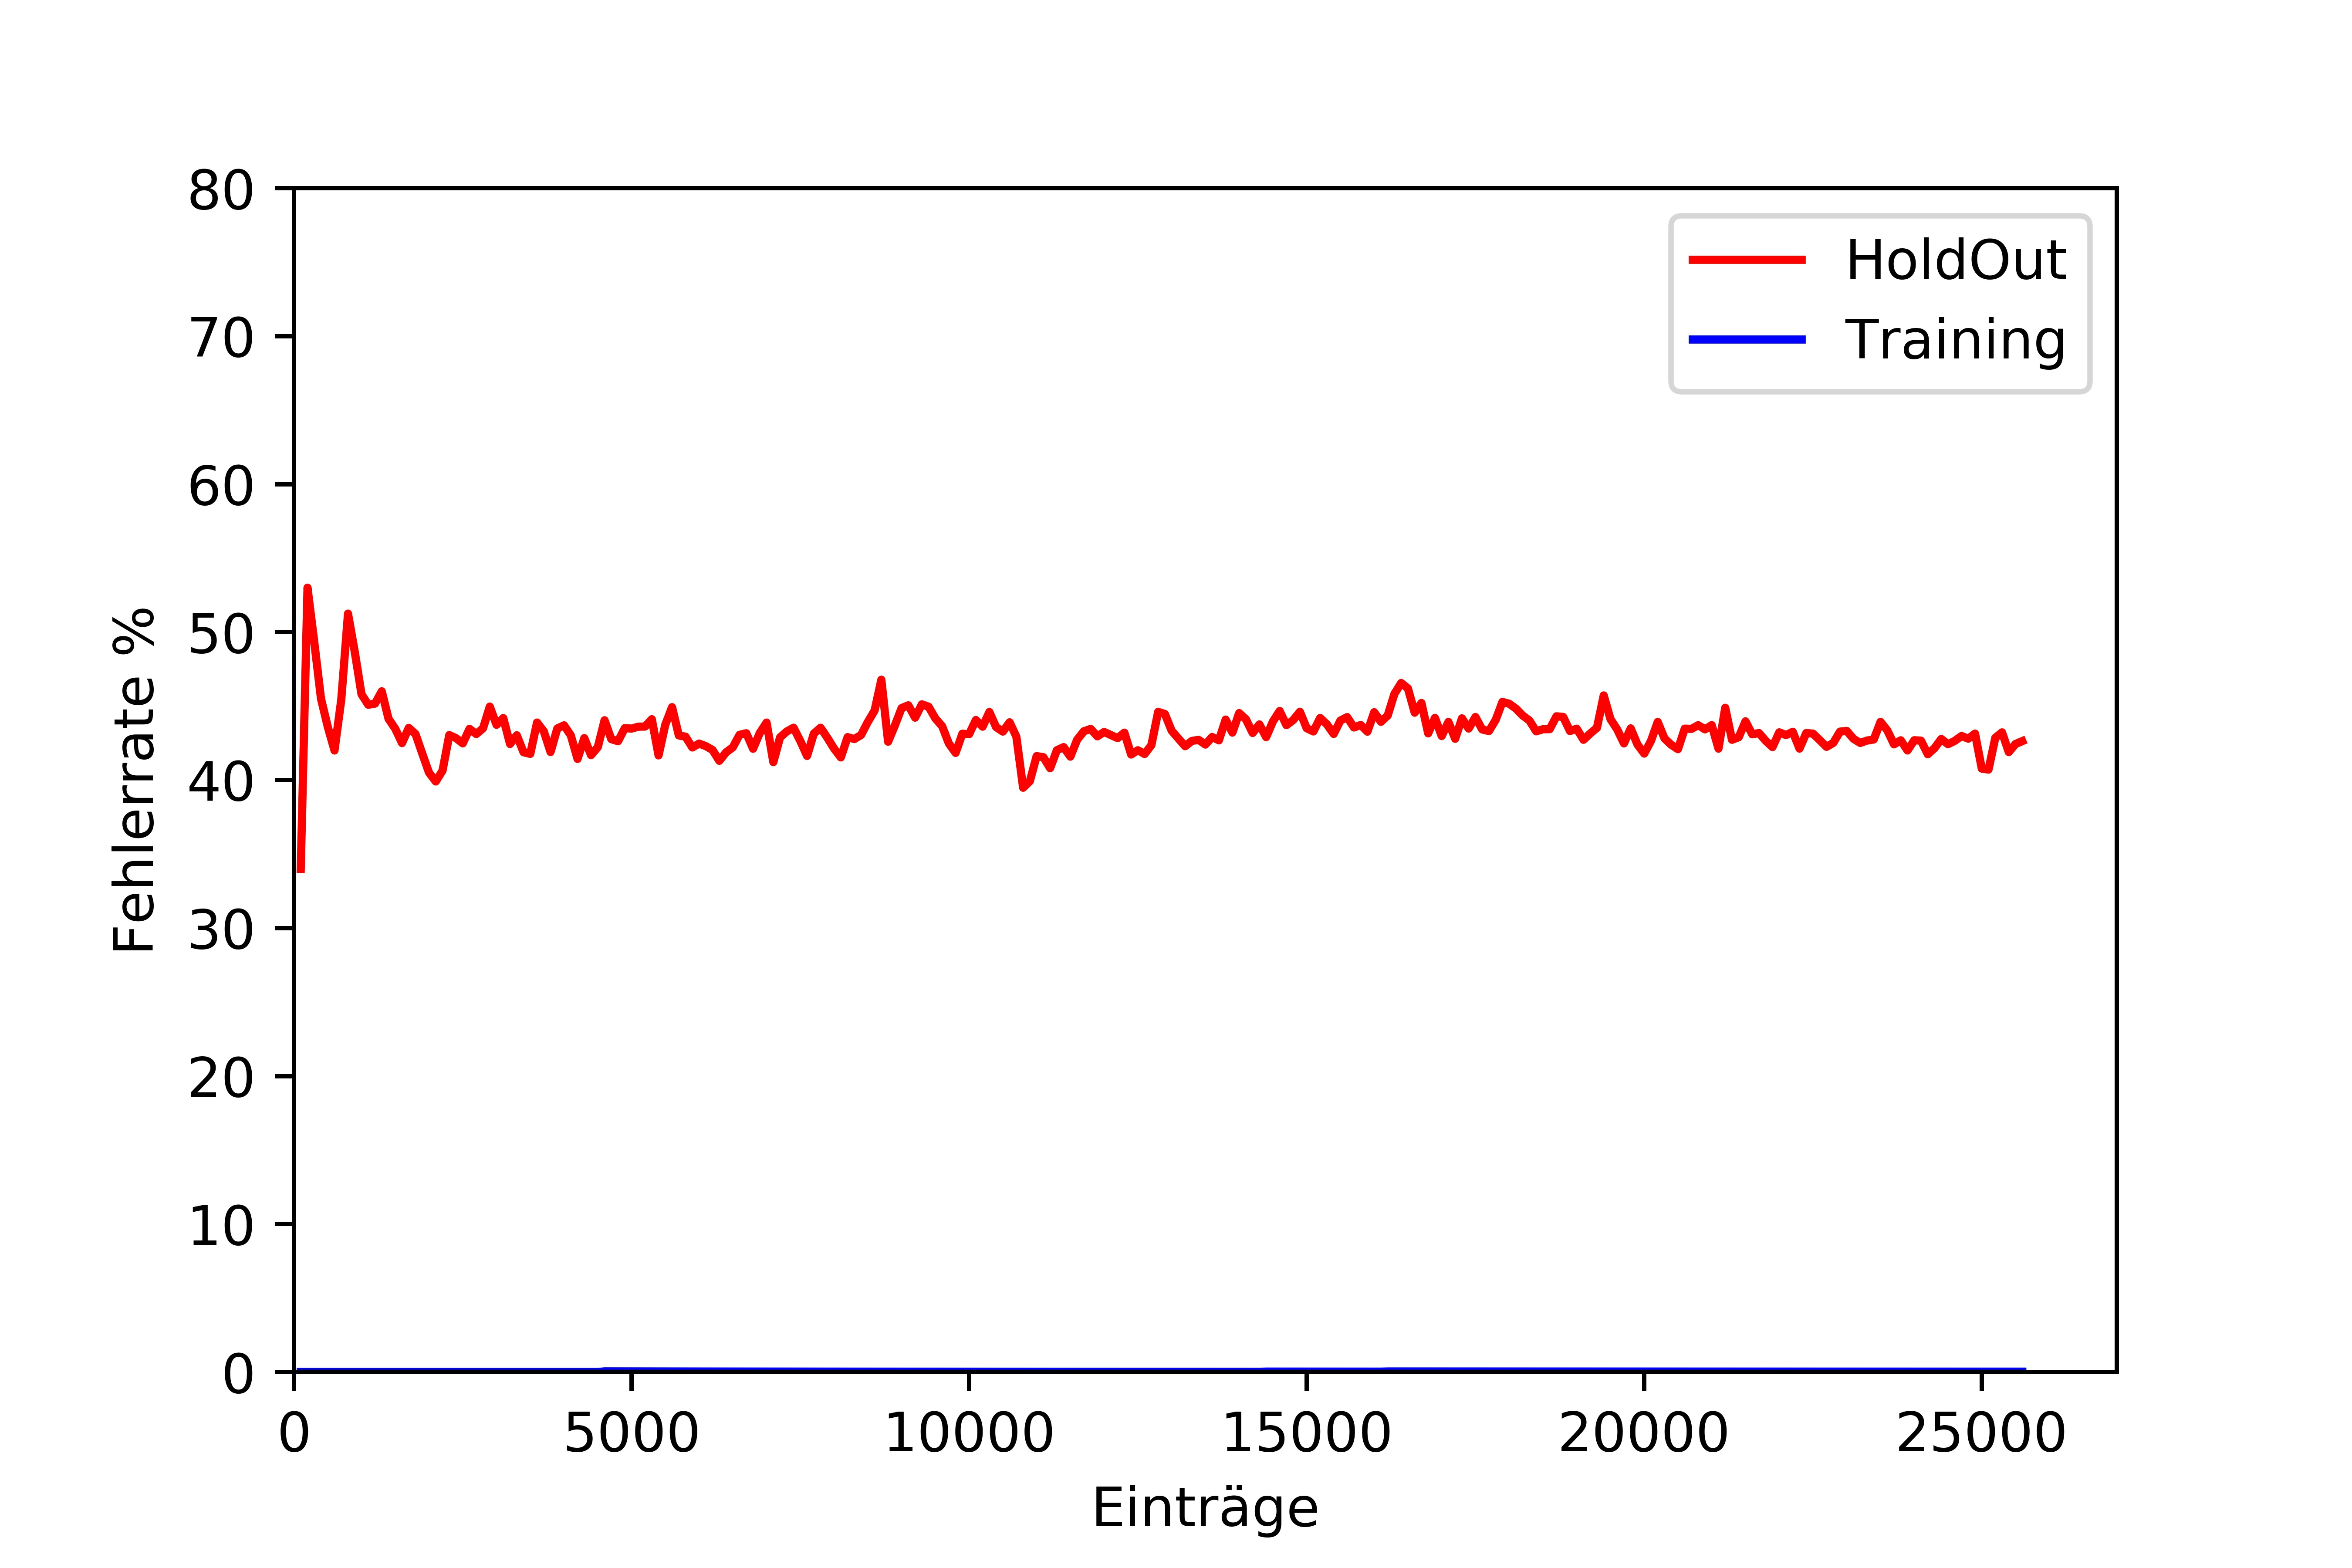

Source data for this figure (header and first rows):
, HoldOut, Training
100, 0.34, 0.0
200, 0.53, 0.0
300, 0.4933, 0.0
400, 0.455, 0.0
500, 0.436, 0.0
600, 0.42, 0.0
700, 0.4543, 0.0
800, 0.5125, 0.0
900, 0.4867, 0.0
1000, 0.458, 0.0
1100, 0.4509, 0.0
1200, 0.4517, 0.0
1300, 0.46, 0.0
1400, 0.4414, 0.0
1500, 0.4347, 0.0
1600, 0.425, 0.0
1700, 0.4353, 0.0
1800, 0.4311, 0.0
1900, 0.4179, 0.0
2000, 0.405, 0.0
2100, 0.399, 0.0
2200, 0.4064, 0.0
2300, 0.4304, 0.0
2400, 0.4283, 0.0
2500, 0.4248, 0.0
2600, 0.4346, 0.0
2700, 0.4311, 0.0
2800, 0.435, 0.0
2900, 0.4497, 0.0
3000, 0.4373, 0.0
3100, 0.4419, 0.0
3200, 0.4244, 0.0
3300, 0.4303, 0.0
3400, 0.4188, 0.0
3500, 0.4177, 0.0
3600, 0.4389, 0.0
3700, 0.433, 0.0
3800, 0.4189, 0.0
3900, 0.4349, 0.0
4000, 0.437, 0.0
4100, 0.4302, 0.0
4200, 0.4143, 0.0
4300, 0.4284, 0.0
4400, 0.4168, 0.0
4500, 0.4222, 0.0
4600, 0.4404, 0.0004348
4700, 0.4277, 0.0004255
4800, 0.4263, 0.0004167
4900, 0.4351, 0.0004082
5000, 0.4348, 0.0004
5100, 0.4361, 0.0003922
5200, 0.4362, 0.0003846
5300, 0.4411, 0.0003774
5400, 0.4167, 0.0003704
5500, 0.4375, 0.0003636
5600, 0.4493, 0.0003571
5700, 0.4302, 0.0003509
5800, 0.4293, 0.0003448
5900, 0.422, 0.000339
6000, 0.4247, 0.0003333
... 196 more rows
